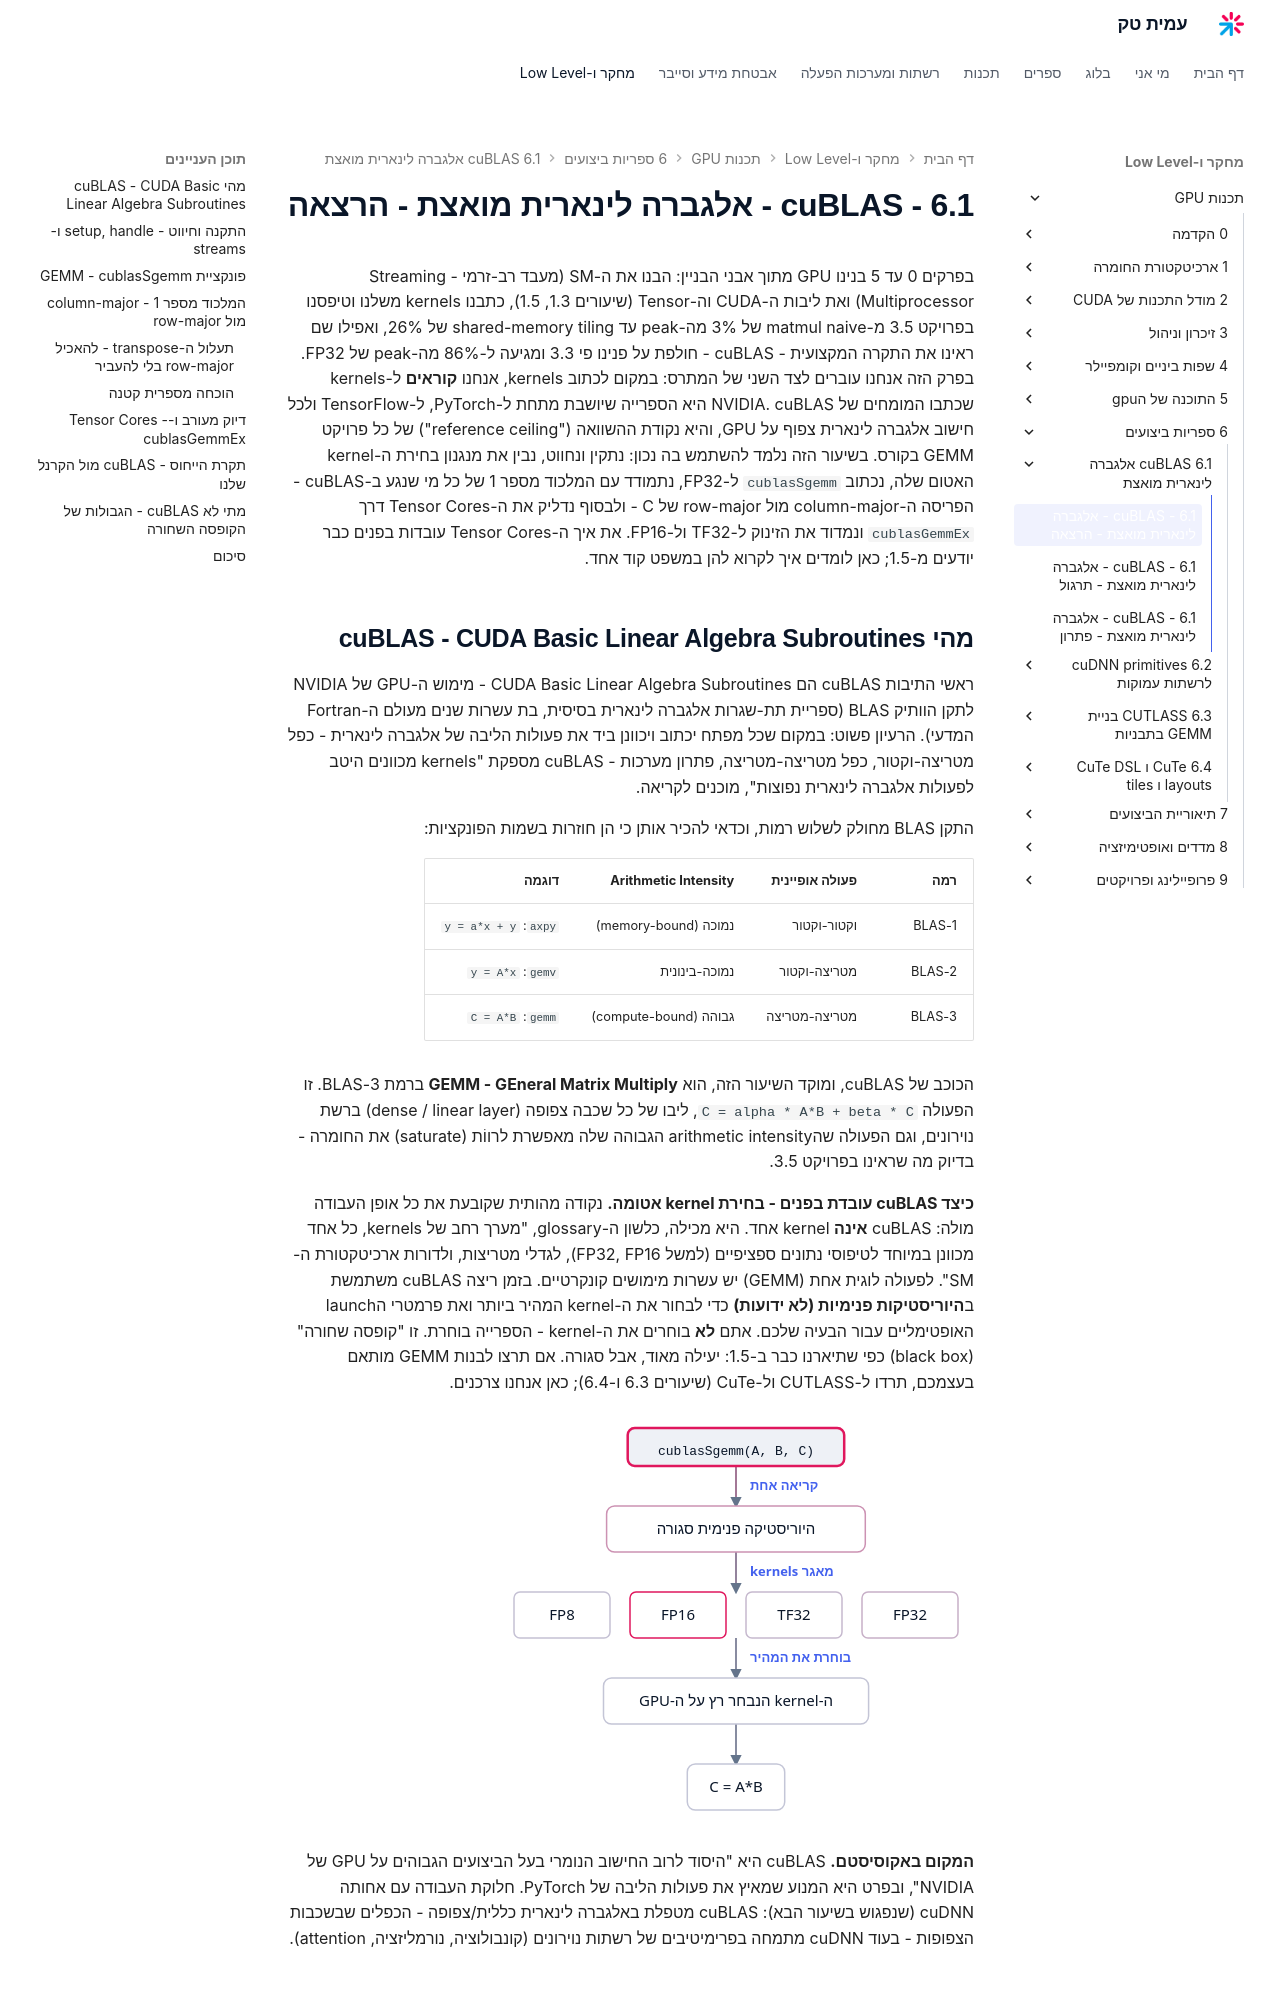

repository: AmitPinchasi/amittech · page: תכנות-GPU/6 - ספריות ביצועים/6.1 - cuBLAS - אלגברה לינארית מואצת/6.1 - cuBLAS - אלגברה לינארית מואצת - הרצאה/index.html · generator: mkdocs

בפרקים 0 עד 5 בנינו GPU מתוך אבני הבניין: הבנו את ה-SM (מעבד רב-זרמי - Streaming Multiprocessor) ואת ליבות ה-CUDA וה-Tensor (שיעורים 1.3, 1.5), כתבנו kernels משלנו וטיפסנו בפרויקט 3.5 מ-matmul naive של 3% מה-peak עד shared-memory tiling של 26%, ואפילו שם ראינו את התקרה המקצועית - cuBLAS - חולפת על פנינו פי 3.3 ומגיעה ל-86% מה-peak של FP32. בפרק הזה אנחנו עוברים לצד השני של המתרס: במקום לכתוב kernels, אנחנו **קוראים** ל-kernels שכתבו המומחים של NVIDIA. cuBLAS היא הספרייה שיושבת מתחת ל-PyTorch, ל-TensorFlow ולכל חישוב אלגברה לינארית צפוף על GPU, והיא נקודת ההשוואה ("reference ceiling") של כל פרויקט GEMM בקורס. בשיעור הזה נלמד להשתמש בה נכון: נתקין ונחווט, נבין את מנגנון בחירת ה-kernel האטום שלה, נכתוב `cublasSgemm` ל-FP32, נתמודד עם המלכוד מספר 1 של כל מי שנגע ב-cuBLAS - הפריסה ה-column-major מול row-major של C - ולבסוף נדליק את ה-Tensor Cores דרך `cublasGemmEx` ונמדוד את הזינוק ל-TF32 ול-FP16. את איך ה-Tensor Cores עובדות בפנים כבר יודעים מ-1.5; כאן לומדים איך לקרוא להן במשפט קוד אחד.

## מהי cuBLAS - CUDA Basic Linear Algebra Subroutines

ראשי התיבות cuBLAS הם CUDA Basic Linear Algebra Subroutines - מימוש ה-GPU של NVIDIA לתקן הוותיק BLAS (ספריית תת-שגרות אלגברה לינארית בסיסית, בת עשרות שנים מעולם ה-Fortran המדעי). הרעיון פשוט: במקום שכל מפתח יכתוב ויכוונן ביד את פעולות הליבה של אלגברה לינארית - כפל מטריצה-וקטור, כפל מטריצה-מטריצה, פתרון מערכות - cuBLAS מספקת "kernels מכוונים היטב לפעולות אלגברה לינארית נפוצות", מוכנים לקריאה.

התקן BLAS מחולק לשלוש רמות, וכדאי להכיר אותן כי הן חוזרות בשמות הפונקציות:

| רמה | פעולה אופיינית | Arithmetic Intensity | דוגמה |
| --- | --- | --- | --- |
| BLAS-1 | וקטור-וקטור | נמוכה (memory-bound) | `axpy`: `y = a*x + y` |
| BLAS-2 | מטריצה-וקטור | נמוכה-בינונית | `gemv`: `y = A*x` |
| BLAS-3 | מטריצה-מטריצה | גבוהה (compute-bound) | `gemm`: `C = A*B` |

הכוכב של cuBLAS, ומוקד השיעור הזה, הוא **GEMM - GEneral Matrix Multiply** ברמת BLAS-3. זו הפעולה `C = alpha * A*B + beta * C`, ליבו של כל שכבה צפופה (dense / linear layer) ברשת נוירונים, וגם הפעולה שהarithmetic intensity הגבוהה שלה מאפשרת לרווֹת (saturate) את החומרה - בדיוק מה שראינו בפרויקט 3.5.

**כיצד cuBLAS עובדת בפנים - בחירת kernel אטומה.** נקודה מהותית שקובעת את כל אופן העבודה מולה: cuBLAS **אינה** kernel אחד. היא מכילה, כלשון ה-glossary, "מערך רחב של kernels, כל אחד מכוונן במיוחד לטיפוסי נתונים ספציפיים (למשל FP32, FP16), לגדלי מטריצות, ולדורות ארכיטקטורת ה-SM". לפעולה לוגית אחת (GEMM) יש עשרות מימושים קונקרטיים. בזמן ריצה cuBLAS משתמשת ב**היוריסטיקות פנימיות (לא ידועות)** כדי לבחור את ה-kernel המהיר ביותר ואת פרמטרי הlaunch האופטימליים עבור הבעיה שלכם. אתם **לא** בוחרים את ה-kernel - הספרייה בוחרת. זו "קופסה שחורה" (black box) כפי שתיארנו כבר ב-1.5: יעילה מאוד, אבל סגורה. אם תרצו לבנות GEMM מותאם בעצמכם, תרדו ל-CUTLASS ול-CuTe (שיעורים 6.3 ו-6.4); כאן אנחנו צרכנים.

![אנימציה המראה כיצד קריאה אחת ל-cublasSgemm עוברת דרך היוריסטיקה פנימית סגורה שסורקת מאגר של kernels מכווננים לכל דיוק ובוחרת מתוכו את ה-kernel המהיר להרצה על ה-GPU](../../../images/illustrations/gpu-6-1-cublas-kernel-select.svg)

**המקום באקוסיסטם.** cuBLAS היא "היסוד לרוב החישוב הנומרי בעל הביצועים הגבוהים על GPU של NVIDIA", ובפרט היא המנוע שמאיץ את פעולות הליבה של PyTorch. חלוקת העבודה עם אחותה cuDNN (שנפגוש בשיעור הבא): cuBLAS מטפלת באלגברה לינארית כללית/צפופה - הכפלים שבשכבות הצפופות - בעוד cuDNN מתמחה בפרימיטיבים של רשתות נוירונים (קונבולוציה, נורמליזציה, attention).
